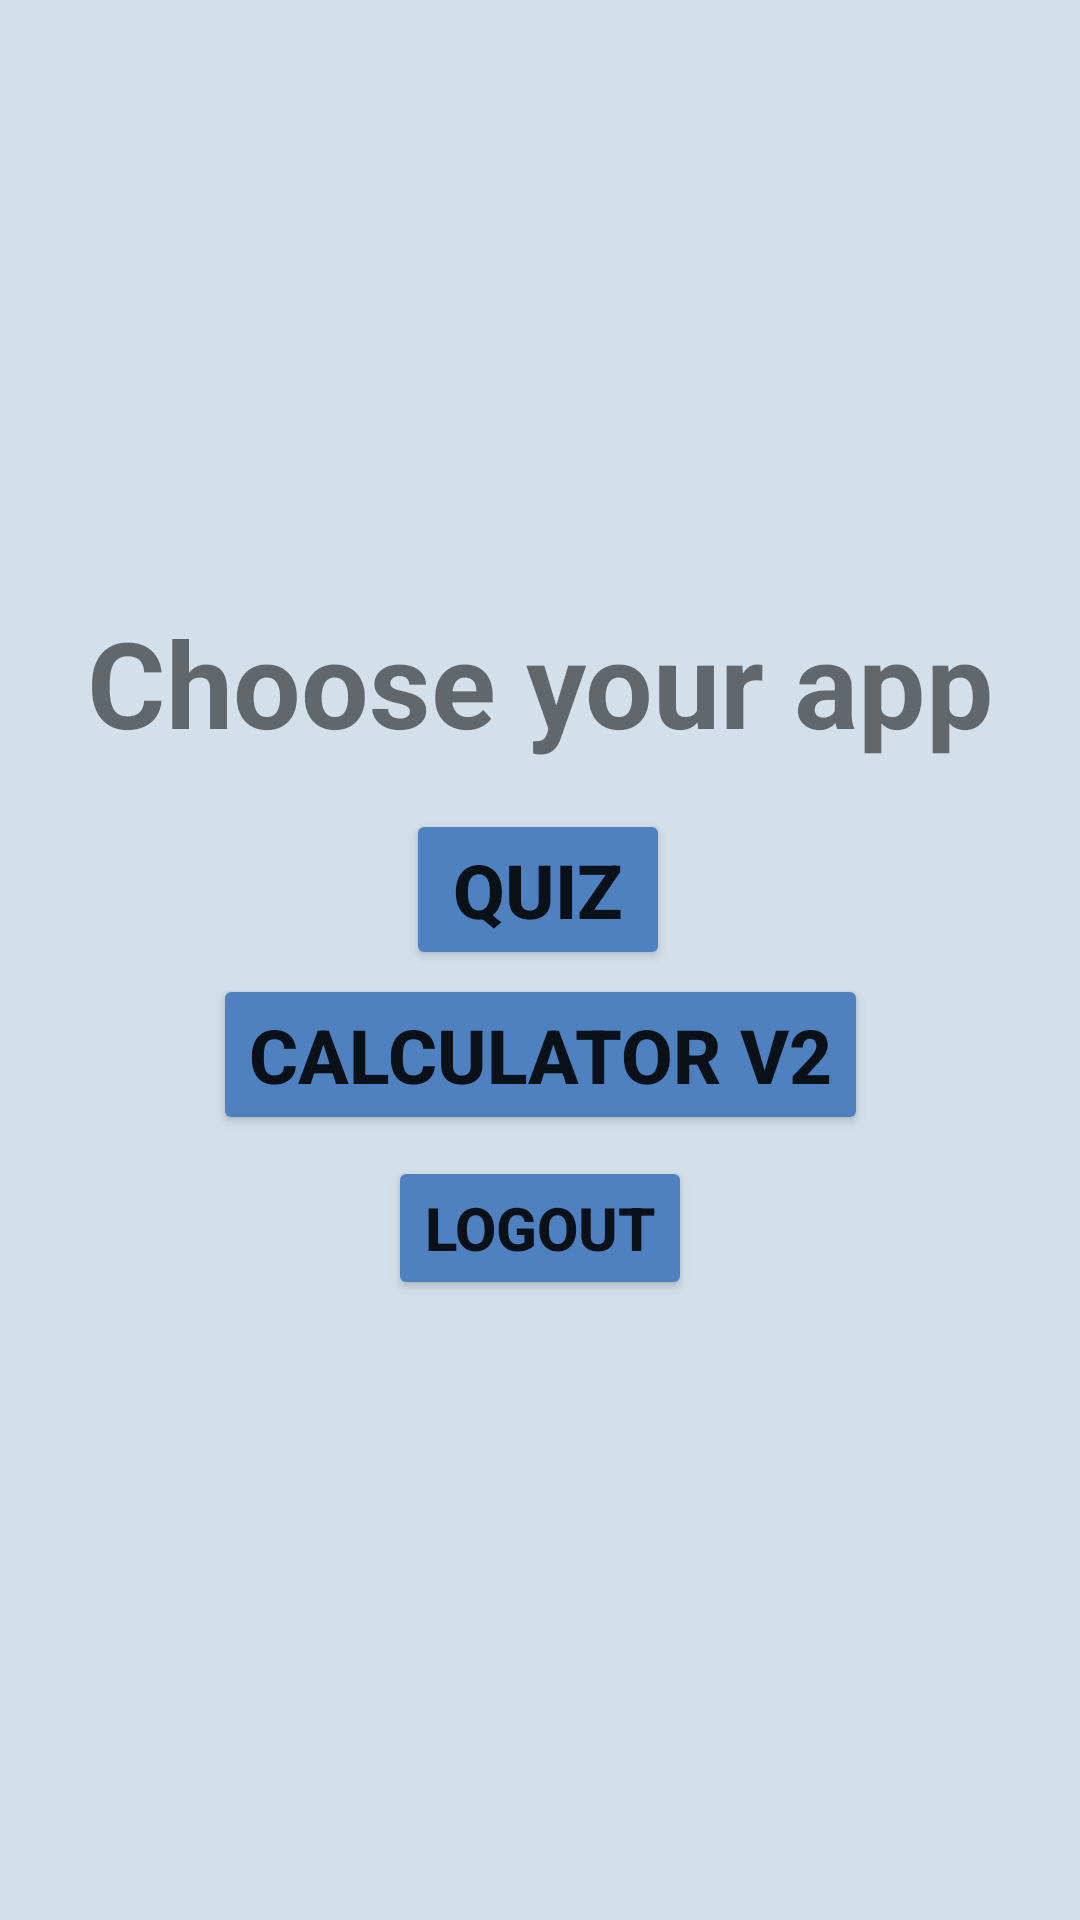

Here is an Android app screen rendered from its layout file. Give the layout XML and the strings, colors and styles it references.
<!-- AndroidManifest.xml: application theme Theme.Test03 -->
<!-- res/layout/activity_choose_app.xml -->
<?xml version="1.0" encoding="utf-8"?>
<androidx.constraintlayout.widget.ConstraintLayout xmlns:android="http://schemas.android.com/apk/res/android"
    xmlns:app="http://schemas.android.com/apk/res-auto"
    xmlns:tools="http://schemas.android.com/tools"
    android:layout_width="match_parent"
    android:layout_height="match_parent"
    android:background="#D3E0EA"
    tools:context=".MainActivity">

    <Button
        android:id="@+id/calculator"
        android:layout_width="wrap_content"
        android:layout_height="wrap_content"
        android:backgroundTint="#4F80C0"
        android:text="Calculator V2"
        android:textSize="25sp"
        android:textStyle="bold"
        app:layout_constraintBottom_toBottomOf="parent"
        app:layout_constraintEnd_toEndOf="parent"
        app:layout_constraintStart_toStartOf="parent"
        app:layout_constraintTop_toTopOf="parent"
        app:layout_constraintVertical_bias="0.554" />

    <TextView
        android:layout_width="wrap_content"
        android:layout_height="wrap_content"
        android:text="Choose your app"
        android:textSize="40sp"
        android:textStyle="bold"
        app:layout_constraintBottom_toBottomOf="parent"
        app:layout_constraintEnd_toEndOf="parent"
        app:layout_constraintHorizontal_bias="0.504"
        app:layout_constraintStart_toStartOf="parent"
        app:layout_constraintTop_toTopOf="parent"
        app:layout_constraintVertical_bias="0.342" />

    <Button
        android:id="@+id/quiz"
        android:layout_width="wrap_content"
        android:layout_height="wrap_content"
        android:backgroundTint="#4F80C0"
        android:text="Quiz"
        android:textSize="25sp"
        android:textStyle="bold"
        app:layout_constraintBottom_toBottomOf="parent"
        app:layout_constraintEnd_toEndOf="parent"
        app:layout_constraintHorizontal_bias="0.498"
        app:layout_constraintStart_toStartOf="parent"
        app:layout_constraintTop_toTopOf="parent"
        app:layout_constraintVertical_bias="0.46" />

    <Button
        android:id="@+id/logout"
        android:layout_width="wrap_content"
        android:layout_height="wrap_content"
        android:backgroundTint="#4F80C0"
        android:text="Logout"
        android:textSize="20sp"
        android:textStyle="bold"
        app:layout_constraintBottom_toBottomOf="parent"
        app:layout_constraintEnd_toEndOf="parent"
        app:layout_constraintStart_toStartOf="parent"
        app:layout_constraintTop_toTopOf="parent"
        app:layout_constraintVertical_bias="0.651" />

</androidx.constraintlayout.widget.ConstraintLayout>
<!-- resources referenced by this layout -->
<resources>
  <style name="Theme.Test03" parent="Theme.MaterialComponents.DayNight.DarkActionBar">
          
          <item name="colorPrimary">@color/purple_500</item>
          <item name="colorPrimaryVariant">@color/purple_700</item>
          <item name="colorOnPrimary">@color/white</item>
          
          <item name="colorSecondary">@color/teal_200</item>
          <item name="colorSecondaryVariant">@color/teal_700</item>
          <item name="colorOnSecondary">@color/black</item>
          
          <item name="android:statusBarColor">?attr/colorPrimaryVariant</item>
          
      </style>
  <!-- not gathered from this repository: default colours our renderer supplied (Android Studio template values) -->
  <color name="purple_500">#FF6200EE</color>
  <color name="purple_700">#FF3700B3</color>
  <color name="teal_200">#FF03DAC5</color>
  <color name="teal_700">#FF018786</color>
  <color name="black">#FF000000</color>
  <color name="white">#FFFFFFFF</color>
</resources>
